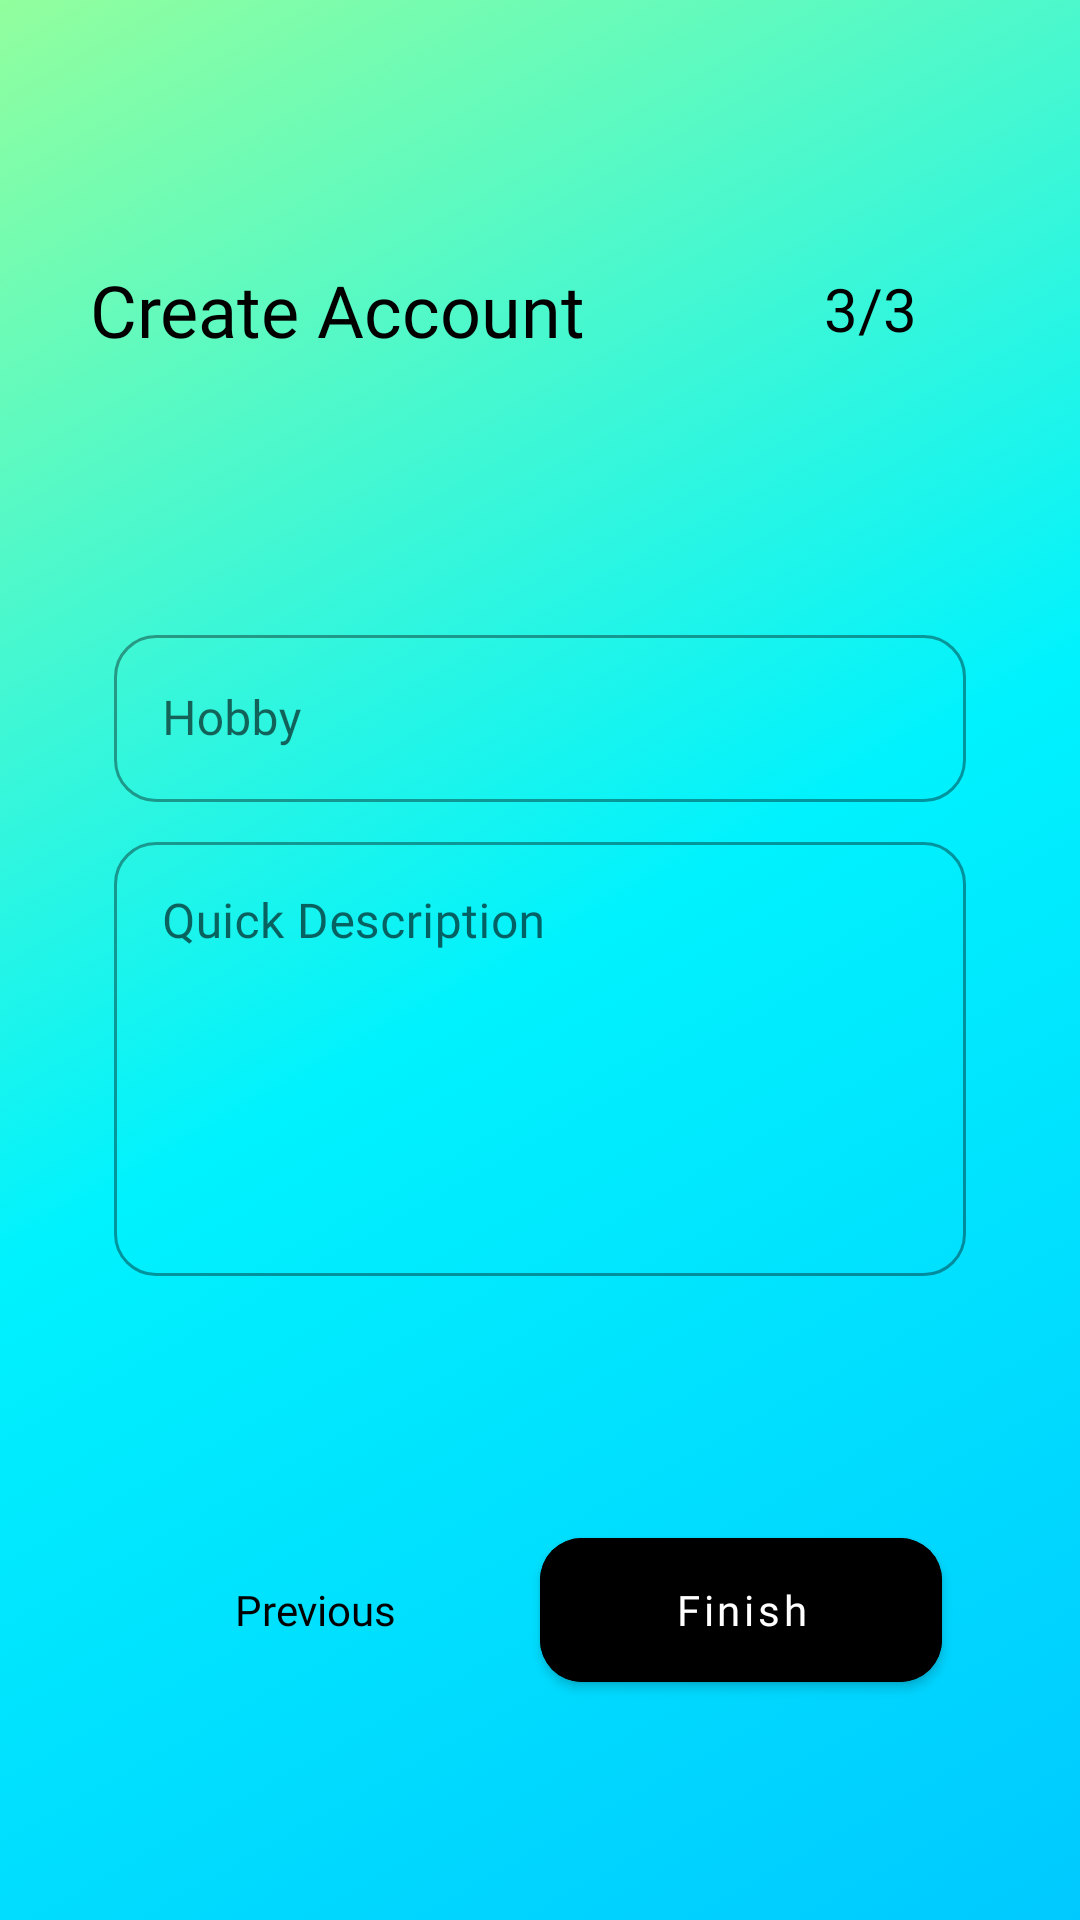

Here is an Android app screen rendered from its layout file. Give the layout XML and the strings, colors and styles it references.
<!-- AndroidManifest.xml: application theme Theme.Pizly -->
<!-- res/layout/fragment_sign_up_third_slide.xml -->
<?xml version="1.0" encoding="utf-8"?>
<RelativeLayout xmlns:android="http://schemas.android.com/apk/res/android"
    xmlns:app="http://schemas.android.com/apk/res-auto"
    xmlns:tools="http://schemas.android.com/tools"
    android:layout_width="match_parent"
    android:layout_height="match_parent"
    android:background="@drawable/gradient_background_signup_3"
    android:transitionName="transition_signup"
    tools:context=".auth.signup.SignUpActivity">


    <RelativeLayout
        android:layout_width="match_parent"
        android:layout_height="wrap_content"
        android:layout_marginHorizontal="30dp"
        android:layout_above="@+id/linear_layout_fields"
        android:layout_alignParentTop="true">

        <TextView
            android:id="@+id/signup_title_text"
            android:layout_width="wrap_content"
            android:layout_height="wrap_content"
            android:layout_centerVertical="true"
            android:fontFamily="@font/concert_font"
            android:text="Create Account"
            android:textColor="@color/black"
            android:textSize="24sp"
            android:transitionName="transition_title_text" />

        <TextView
            android:id="@+id/signup_slide_text"
            android:layout_width="80dp"
            android:layout_height="80dp"
            android:layout_alignParentRight="true"
            android:layout_centerVertical="true"
            android:layout_marginTop="20dp"
            android:fontFamily="@font/concert_font"
            android:gravity="center"
            android:padding="10dp"
            android:text="3/3"
            android:textAlignment="center"
            android:textColor="@color/black"
            android:textSize="20sp"
            android:transitionName="transition_slide_text" />

    </RelativeLayout>

    <LinearLayout
        android:id="@+id/linear_layout_fields"
        android:layout_width="match_parent"
        android:layout_height="wrap_content"
        android:layout_centerInParent="true"
        android:layout_marginHorizontal="30dp"
        android:orientation="vertical">

        <com.google.android.material.textfield.TextInputLayout
            style="@style/Widget.MaterialComponents.TextInputLayout.OutlinedBox"
            android:theme="@style/VerifyTextInputLayoutStyle"
            android:layout_width="match_parent"
            android:layout_height="wrap_content"
            android:layout_marginHorizontal="8dp"
            app:boxCornerRadiusBottomEnd="14dp"
            app:boxCornerRadiusBottomStart="14dp"
            app:boxCornerRadiusTopEnd="14dp"
            app:boxCornerRadiusTopStart="14dp">

            <com.google.android.material.textfield.TextInputEditText
                android:id="@+id/edit_text_hobby"
                android:layout_width="match_parent"
                android:layout_height="wrap_content"
                android:hint="Hobby"
                android:textColor="@color/black"
                android:fontFamily="@font/nunito_font"
                android:inputType="textEmailAddress" />

        </com.google.android.material.textfield.TextInputLayout>

        <com.google.android.material.textfield.TextInputLayout
            style="@style/Widget.MaterialComponents.TextInputLayout.OutlinedBox"
            android:layout_width="match_parent"
            android:layout_height="150dp"
            android:layout_marginHorizontal="8dp"
            android:layout_marginTop="8dp"
            android:layout_marginBottom="8dp"
            android:theme="@style/VerifyTextInputLayoutStyle"
            app:boxCornerRadiusBottomEnd="14dp"
            app:boxCornerRadiusBottomStart="14dp"
            app:boxCornerRadiusTopEnd="14dp"
            app:boxCornerRadiusTopStart="14dp"
            app:counterEnabled="true"
            app:counterMaxLength="150">

            <com.google.android.material.textfield.TextInputEditText
                android:id="@+id/edit_text_description"
                android:layout_width="match_parent"
                android:layout_height="match_parent"
                android:hint="Quick Description"
                android:textColor="@color/black"
                android:gravity="top"
                android:inputType="textMultiLine|textNoSuggestions"
                android:fontFamily="@font/nunito_font" />

        </com.google.android.material.textfield.TextInputLayout>



    </LinearLayout>

    <LinearLayout
        android:layout_width="match_parent"
        android:layout_height="wrap_content"
        android:layout_below="@+id/linear_layout_fields"
        android:layout_alignParentBottom="true"
        android:layout_marginHorizontal="30dp"
        android:gravity="center_vertical"
        android:orientation="horizontal">

        <Button
            android:id="@+id/button_previous_3"
            android:layout_width="match_parent"
            android:layout_height="60dp"
            android:layout_marginHorizontal="16dp"
            android:layout_weight="1"
            android:background="@android:color/transparent"
            android:elevation="5dp"
            android:textAllCaps="false"
            android:fontFamily="@font/nunito_font"
            android:text="Previous"
            android:textColor="@color/black"
            android:textStyle="normal" />

        <com.google.android.material.button.MaterialButton
            android:id="@+id/button_finish_slide_3"
            android:layout_width="match_parent"
            android:layout_height="60dp"
            android:layout_below="@+id/linear_layout_fields"
            android:layout_marginRight="16dp"
            android:layout_weight="1"
            android:backgroundTint="@color/black"
            android:textColor="@color/white"
            android:textAllCaps="false"
            android:fontFamily="@font/nunito_font"            android:text="Finish"
            android:textStyle="normal"
            app:cornerRadius="14dp" />

    </LinearLayout>


</RelativeLayout>
<!-- resources referenced by this layout -->
<resources>
  <color name="black">#FF000000</color>
  <color name="white">#FFFFFFFF</color>
  <!-- drawable gradient_background_signup_3 (drawable-v24) -->
  <?xml version="1.0" encoding="utf-8"?>
  <selector xmlns:android="http://schemas.android.com/apk/res/android">
      <item>
          <shape>
  
              <gradient
                  android:centerColor="#00f2fe"
                  android:angle="315"
                  android:endColor="@color/blue"
                  android:startColor="@color/toxic_green"
                  android:type="linear"></gradient>
          </shape>
      </item>
  
  </selector>
      
  <style name="VerifyTextInputLayoutStyle" parent="Widget.MaterialComponents.TextInputLayout.OutlinedBox">
          <item name="boxStrokeColor">@color/black</item>
          <item name="colorOnSurface">@color/black</item>
          <item name="colorPrimary">@color/black</item>
      </style>
  <style name="Theme.Pizly" parent="Theme.MaterialComponents.DayNight.NoActionBar">
          
          <item name="colorPrimary">@color/black</item>
          <item name="colorPrimaryVariant">@color/white</item>
          <item name="colorOnPrimary">@color/white</item>
          
          <item name="colorSecondary">@color/teal_200</item>
          <item name="colorSecondaryVariant">@color/teal_700</item>
          <item name="colorOnSecondary">@color/black</item>
          
          <item name="android:statusBarColor" tools:targetApi="l">@color/background_nav_color</item>
          <item name="bottomSheetDialogTheme">@style/AppBottomSheetDialogTheme</item>
  
          <item name="android:windowContentTransitions">true</item>
          
      </style>
  <color name="blue">#00C9FF</color>
  <color name="toxic_green">#92FE9D</color>
  <color name="teal_200">#FF03DAC5</color>
  <color name="teal_700">#FF018786</color>
  <color name="background_nav_color">#FFFFFF</color>
  <style name="AppBottomSheetDialogTheme" parent="Theme.Design.Light.BottomSheetDialog">
          <item name="bottomSheetStyle">@style/AppModalStyle</item>
      </style>
  <style name="AppModalStyle" parent="Widget.Design.BottomSheet.Modal">
          <item name="android:background">@drawable/rounded_dialog</item>
      </style>
  <!-- drawable rounded_dialog (drawable) -->
  <?xml version="1.0" encoding="utf-8"?>
  <shape xmlns:android="http://schemas.android.com/apk/res/android"
      android:shape="rectangle">
      <solid android:color="@color/background_nav_color"/>
      <corners android:topLeftRadius="40dp"
          android:topRightRadius="40dp"/>
  
  </shape>
</resources>
